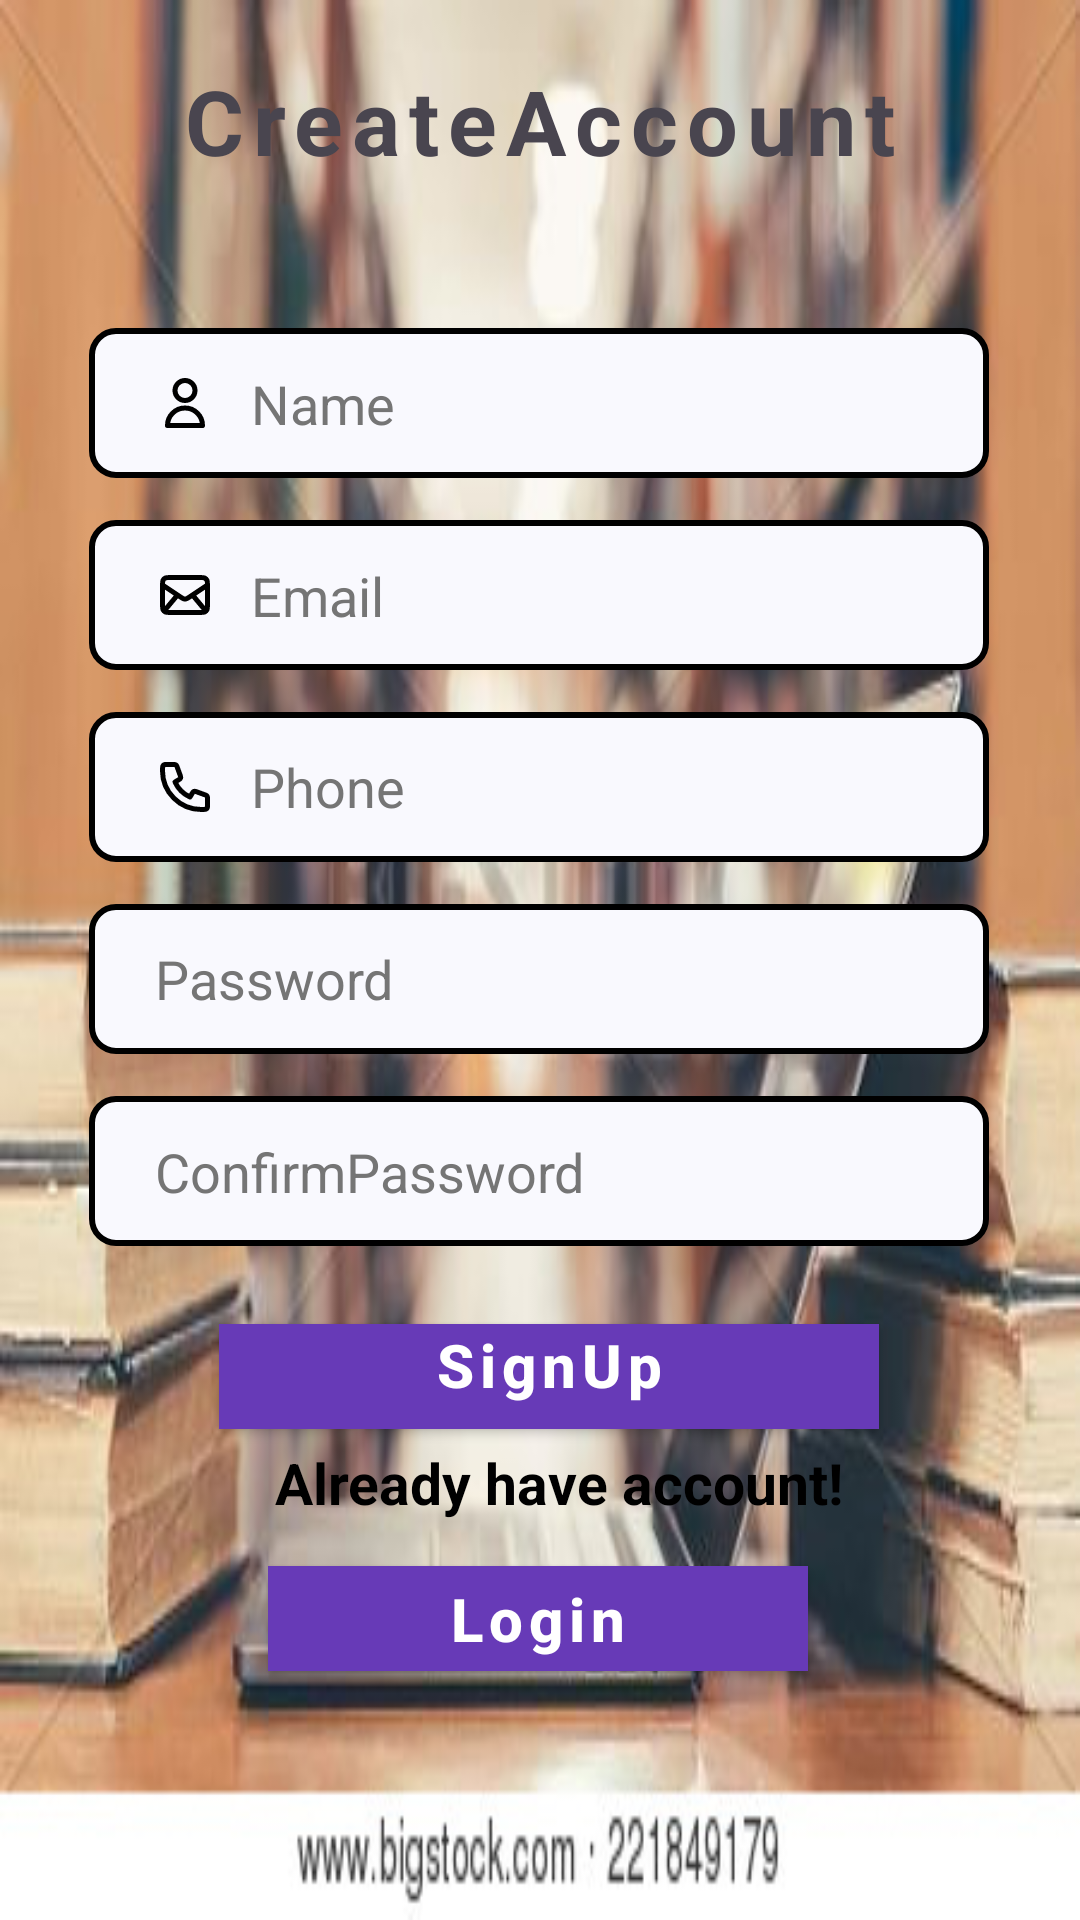

Produce the Android XML layout that renders to this screen, including the resource entries it uses.
<!-- AndroidManifest.xml: application theme Theme.NoteSharingApp -->
<!-- res/layout/activity_sign_up.xml -->
<?xml version="1.0" encoding="utf-8"?>
<androidx.constraintlayout.widget.ConstraintLayout
    xmlns:android="http://schemas.android.com/apk/res/android"
    xmlns:app="http://schemas.android.com/apk/res-auto"
    xmlns:tools="http://schemas.android.com/tools"
    android:id="@+id/main"
    android:layout_width="match_parent"
    android:layout_height="match_parent"
    android:background="@drawable/backgroundimg"
    tools:context=".sign_up_activity"
    >

    <TextView
        android:id="@+id/textCreateAccount"
        android:layout_width="wrap_content"
        android:layout_height="wrap_content"
        android:layout_marginTop="20sp"
        android:letterSpacing=".1"
        android:text="@string/CreateAccount"
        android:textSize="30sp"
        android:textStyle="bold"
        app:layout_constraintEnd_toEndOf="parent"
        app:layout_constraintStart_toStartOf="parent"
        app:layout_constraintTop_toTopOf="parent" />

    <EditText
        android:id="@+id/editTextName"
        android:layout_width="300dp"
        android:layout_height="50dp"
        android:layout_marginTop="14dp"
        android:background="@drawable/edittext"
        android:drawableStart="@drawable/user"
        android:drawablePadding="12dp"
        android:ems="10"
        android:hint="@string/Name"
        android:inputType="text"
        android:paddingStart="22sp"
        android:textColor="@color/ParagraphTextColor"
        android:textColorHint="@color/SecondaryTextColor"
        app:layout_constraintEnd_toEndOf="@+id/textCreateAccount"
        app:layout_constraintHorizontal_bias="0.508"
        app:layout_constraintStart_toStartOf="@+id/textCreateAccount"
        app:layout_constraintTop_toBottomOf="@+id/textCreateAccount" />

    <EditText
        android:id="@+id/editTextEmailAddress"
        android:layout_width="300dp"
        android:layout_height="50dp"
        android:layout_marginTop="14dp"
        android:background="@drawable/edittext"
        android:drawableStart="@drawable/mail"
        android:drawablePadding="12dp"
        android:ems="10"
        android:hint="@string/Email"
        android:inputType="textEmailAddress"
        android:paddingStart="22dp"
        android:textColor="@color/ParagraphTextColor"
        android:textColorHint="@color/SecondaryTextColor"
        app:layout_constraintEnd_toEndOf="@+id/editTextName"
        app:layout_constraintHorizontal_bias="1.0"
        app:layout_constraintStart_toStartOf="@+id/editTextName"
        app:layout_constraintTop_toBottomOf="@+id/editTextName" />

    <EditText
        android:id="@+id/editTextPhone"
        android:layout_width="300dp"
        android:layout_height="50dp"
        android:layout_marginTop="14dp"
        android:background="@drawable/edittext"
        android:drawableStart="@drawable/phone"
        android:drawablePadding="12dp"
        android:ems="10"
        android:hint="@string/Phone"
        android:inputType="phone"
        android:paddingStart="22dp"
        android:textColor="@color/ParagraphTextColor"
        android:textColorHint="@color/SecondaryTextColor"
        app:layout_constraintEnd_toEndOf="@+id/editTextEmailAddress"
        app:layout_constraintHorizontal_bias="1.0"
        app:layout_constraintStart_toStartOf="@+id/editTextEmailAddress"
        app:layout_constraintTop_toBottomOf="@+id/editTextEmailAddress" />

    <EditText
        android:id="@+id/editTextPassword"
        android:layout_width="300dp"
        android:layout_height="50dp"
        android:layout_marginTop="14dp"
        android:background="@drawable/edittext"
        android:drawableStart="@drawable/lock"
        android:drawableEnd="@drawable/eye_show_svgrepo_com"
        android:drawablePadding="10dp"
        android:ems="10"
        android:hint="@string/Password"
        android:inputType="textPassword"
        android:paddingStart="22dp"
        android:paddingEnd="10dp"
        android:textColor="@color/ParagraphTextColor"
        android:textColorHint="@color/SecondaryTextColor"
        app:layout_constraintEnd_toEndOf="@+id/editTextPhone"
        app:layout_constraintHorizontal_bias="1.0"
        app:layout_constraintStart_toStartOf="@+id/editTextPhone"
        app:layout_constraintTop_toBottomOf="@+id/editTextPhone" />

    <EditText
        android:id="@+id/editTextConfirmPassword"
        android:layout_width="300dp"
        android:layout_height="50dp"
        android:layout_marginTop="14dp"
        android:background="@drawable/edittext"
        android:drawableStart="@drawable/lock"
        android:drawableEnd="@drawable/eye_show_svgrepo_com"
        android:drawablePadding="12dp"
        android:ems="10"
        android:hint="@string/textBoxConfirmPassword"
        android:inputType="textPassword"
        android:paddingStart="22dp"
        android:paddingEnd="10dp"
        android:textColor="@color/ParagraphTextColor"
        android:textColorHint="@color/SecondaryTextColor"
        app:layout_constraintEnd_toEndOf="@+id/editTextPassword"
        app:layout_constraintHorizontal_bias="0.687"
        app:layout_constraintStart_toStartOf="@+id/editTextPassword"
        app:layout_constraintTop_toBottomOf="@+id/editTextPassword" />

    <androidx.appcompat.widget.AppCompatButton
        android:id="@+id/buttonSignup"
        android:layout_width="220dp"
        android:layout_height="35dp"
        android:layout_marginTop="26dp"
        android:background="@color/purple"
        android:elevation="5dp"
        android:letterSpacing=".1"
        android:text="@string/Signup"
        android:textAllCaps="false"
        android:textColor="@color/white"
        android:textSize="20sp"
        android:textStyle="bold"
        app:layout_constraintEnd_toEndOf="@+id/editTextConfirmPassword"
        app:layout_constraintHorizontal_bias="0.541"
        app:layout_constraintStart_toStartOf="@+id/editTextConfirmPassword"
        app:layout_constraintTop_toBottomOf="@+id/editTextConfirmPassword" />

    <TextView
        android:id="@+id/textAlreadyHaveAccount"
        android:layout_width="wrap_content"
        android:layout_height="wrap_content"
        android:layout_marginTop="5dp"
        android:text="@string/already_have_account"
        android:textColor="@color/black"
        android:textSize="19sp"
        android:textStyle="bold"
        app:layout_constraintEnd_toEndOf="@+id/buttonSignup"
        app:layout_constraintHorizontal_bias="0.612"
        app:layout_constraintStart_toStartOf="@+id/buttonSignup"
        app:layout_constraintTop_toBottomOf="@+id/buttonSignup" />




    <androidx.appcompat.widget.AppCompatButton
        android:id="@+id/buttonLoginNow"
        android:layout_width="180dp"
        android:layout_height="35dp"
        android:layout_marginTop="15dp"
        android:background="@color/purple"
        android:letterSpacing=".1"
        android:text="@string/login"
        android:textAllCaps="false"
        android:textColor="@color/white"
        android:textSize="20sp"
        android:textStyle="bold"
        app:layout_constraintEnd_toEndOf="parent"
        app:layout_constraintHorizontal_bias="0.497"
        app:layout_constraintStart_toStartOf="parent"
        app:layout_constraintTop_toBottomOf="@+id/textAlreadyHaveAccount" />


</androidx.constraintlayout.widget.ConstraintLayout>
<!-- resources referenced by this layout -->
<resources>
  <color name="ParagraphTextColor">#616161</color>
  <color name="SecondaryTextColor">#757575</color>
  <color name="black">#FF000000</color>
  <color name="purple"> #673AB7</color>
  <color name="white">#FFFFFF</color>
  <!-- drawable edittext (drawable) -->
  <?xml version="1.0" encoding="utf-8"?>
  <shape xmlns:android="http://schemas.android.com/apk/res/android">
      <corners
          android:radius="8dp"/>
      <solid
          android:color="#F9F9FE" />
      <stroke
          android:color="#000000"
          android:width="2dp"/>
  </shape>
  <!-- drawable mail (drawable) -->
  <vector xmlns:android="http://schemas.android.com/apk/res/android"
      android:width="20dp"
      android:height="20dp"
      android:viewportWidth="24"
      android:viewportHeight="24">
      <path
          android:pathData="M4,18L9,12M20,18L15,12M3,8L10.225,12.817C10.866,13.244 11.187,13.458 11.534,13.541C11.84,13.615 12.16,13.615 12.466,13.541C12.813,13.458 13.134,13.244 13.775,12.817L21,8M6.2,19H17.8C18.92,19 19.48,19 19.908,18.782C20.284,18.59 20.59,18.284 20.782,17.908C21,17.48 21,16.92 21,15.8V8.2C21,7.08 21,6.52 20.782,6.092C20.59,5.716 20.284,5.41 19.908,5.218C19.48,5 18.92,5 17.8,5H6.2C5.08,5 4.52,5 4.092,5.218C3.716,5.41 3.41,5.716 3.218,6.092C3,6.52 3,7.08 3,8.2V15.8C3,16.92 3,17.48 3.218,17.908C3.41,18.284 3.716,18.59 4.092,18.782C4.52,19 5.08,19 6.2,19Z"
          android:strokeLineJoin="round"
          android:strokeWidth="2"
          android:fillColor="#00000000"
          android:strokeColor="#000000"
          android:strokeLineCap="round"/>
  </vector>
  <!-- drawable user (drawable) -->
  <vector xmlns:android="http://schemas.android.com/apk/res/android"
      android:width="20dp"
      android:height="20dp"
      android:viewportWidth="24"
      android:viewportHeight="24">
  
      <path
          android:fillColor="#00000000"
          android:pathData="M16,7C16,9.209 14.209,11 12,11C9.791,11 8,9.209 8,7C8,4.791 9.791,3 12,3C14.209,3 16,4.791 16,7Z"
          android:strokeWidth="2"
          android:strokeColor="#000000"
          android:strokeLineCap="round"
          android:strokeLineJoin="round" />
  
      <path
          android:fillColor="#00000000"
          android:pathData="M12,14C8.134,14 5,17.134 5,21H19C19,17.134 15.866,14 12,14Z"
          android:strokeWidth="2"
          android:strokeColor="#000000"
          android:strokeLineCap="round"
          android:strokeLineJoin="round" />
  
  </vector>
  <string name="CreateAccount">CreateAccount\n</string>
  <string name="Email">Email\n</string>
  <string name="Name">Name\n</string>
  <string name="Password">Password</string>
  <string name="Phone">Phone</string>
  <string name="Signup">SignUp\n</string>
  <string name="already_have_account">Already have account!</string>
  <string name="login">Login</string>
  <string name="textBoxConfirmPassword">ConfirmPassword\n</string>
  <style name="Theme.NoteSharingApp" parent="Base.Theme.NoteSharingApp" />
  <style name="Base.Theme.NoteSharingApp" parent="Theme.Material3.DayNight.NoActionBar">
          
          
      </style>
</resources>
